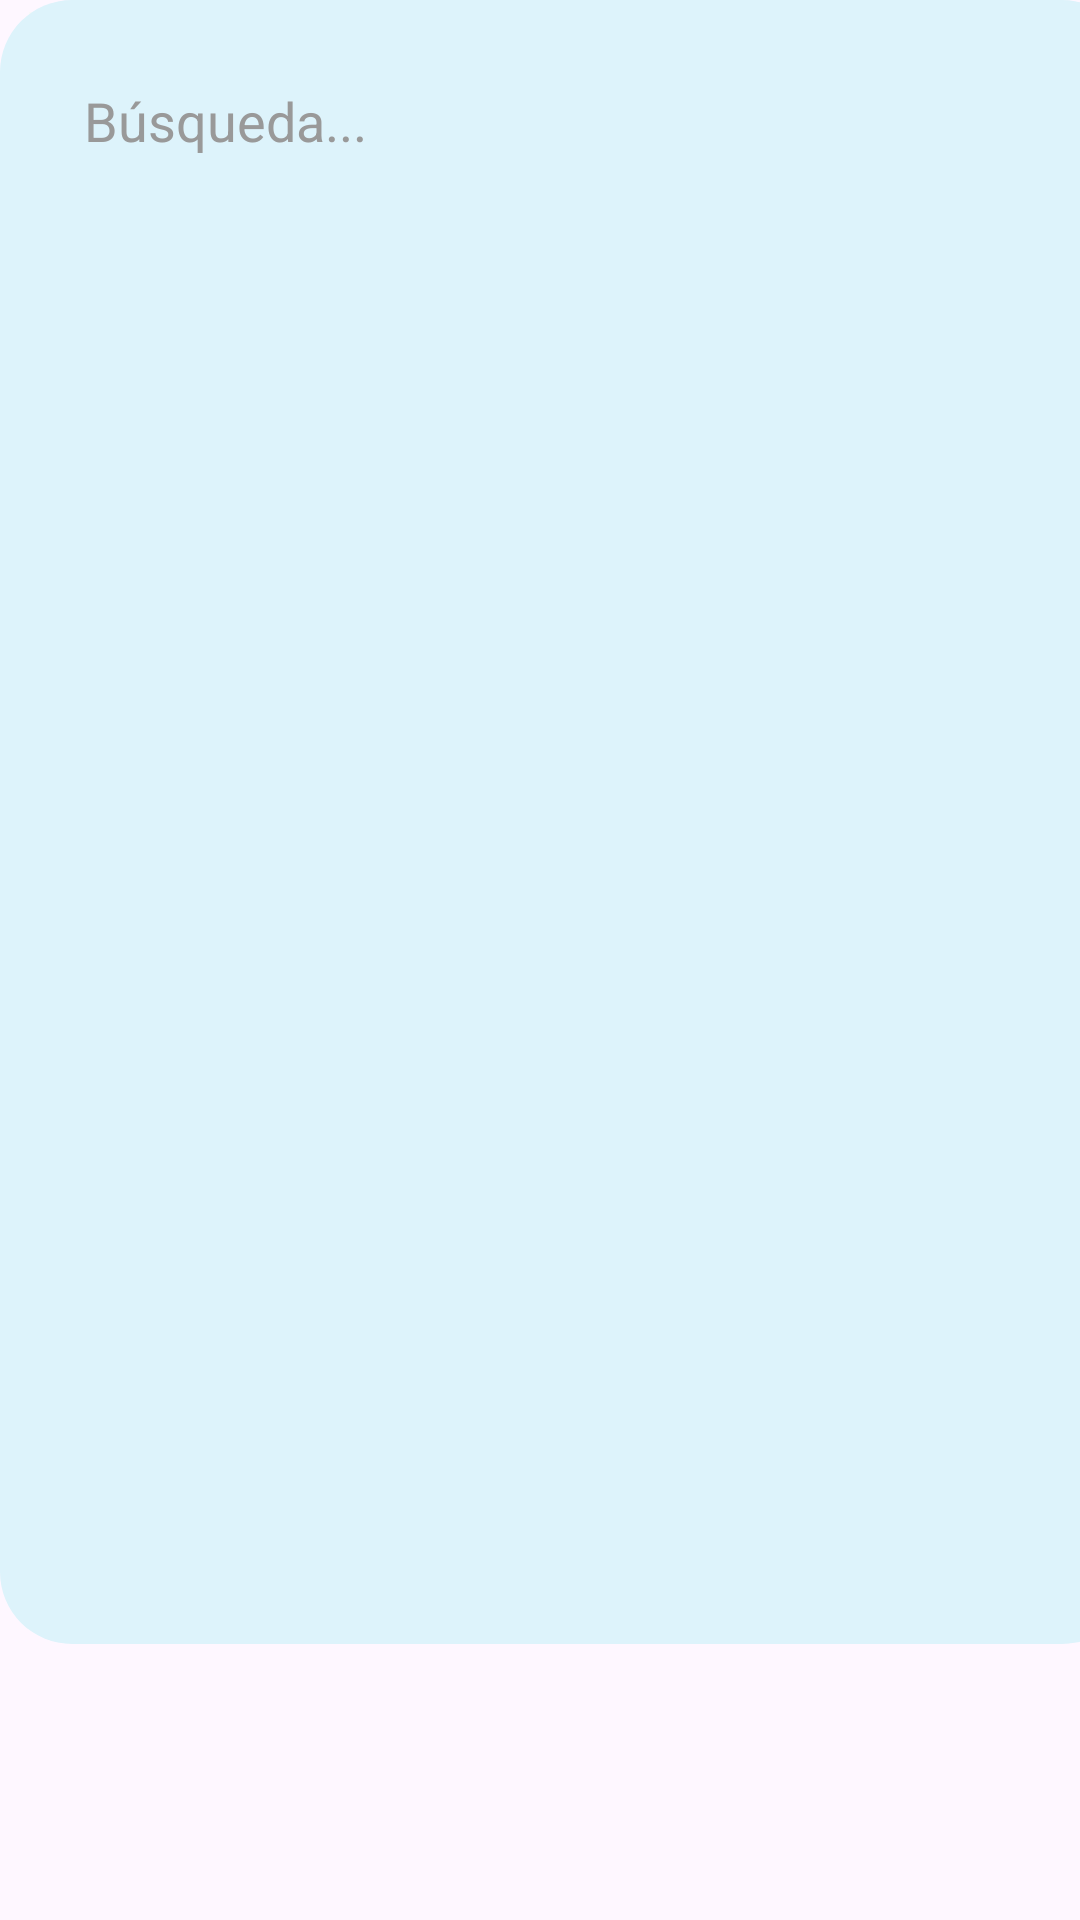

Produce the Android XML layout that renders to this screen, including the resource entries it uses.
<!-- AndroidManifest.xml: application theme Theme.ProyectoVademecum -->
<!-- res/layout/activity_agregar_medica.xml -->
<?xml version="1.0" encoding="utf-8"?>
<androidx.constraintlayout.widget.ConstraintLayout xmlns:android="http://schemas.android.com/apk/res/android"
    xmlns:app="http://schemas.android.com/apk/res-auto"
    xmlns:tools="http://schemas.android.com/tools"
    android:id="@+id/main"
    android:layout_width="match_parent"
    android:layout_height="match_parent"
    tools:context=".AgregarMedica">

    <ImageView
        android:id="@+id/imageView6"
        android:layout_width="280dp"
        android:layout_height="34dp"
        android:layout_marginTop="4dp"
        app:layout_constraintEnd_toEndOf="parent"
        app:layout_constraintHorizontal_bias="0.496"
        app:layout_constraintStart_toStartOf="parent"
        app:layout_constraintTop_toTopOf="parent"
        app:layout_constraintVertical_bias="0.055"
        app:srcCompat="@drawable/vademecum" />


    <ImageView
        android:id="@+id/imageView7"
        android:layout_width="47dp"
        android:layout_height="31dp"
        android:layout_marginBottom="12dp"
        app:layout_constraintBottom_toTopOf="@+id/toolbarTitle"
        app:layout_constraintEnd_toEndOf="parent"
        app:layout_constraintHorizontal_bias="0.986"
        app:layout_constraintStart_toStartOf="parent"
        app:layout_constraintTop_toTopOf="parent"
        app:layout_constraintVertical_bias="0.444"
        app:srcCompat="@drawable/imgUsuario" />

    <TextView
        android:id="@+id/toolbarTitle"
        android:layout_width="414dp"
        android:layout_height="27dp"
        android:layout_marginTop="52dp"
        android:background="#007AC1"
        android:gravity="center"
        android:text="Preescripción virtual - Recordatorios"
        android:textColor="#FFFFFF"
        android:textSize="16sp"
        android:textStyle="bold"
        app:layout_constraintEnd_toEndOf="parent"
        app:layout_constraintHorizontal_bias="0.0"
        app:layout_constraintStart_toStartOf="parent"
        app:layout_constraintTop_toTopOf="parent" />
    <ImageView
        android:id="@+id/imageView8"
        android:layout_width="52dp"
        android:layout_height="31dp"
        android:layout_marginBottom="8dp"
        app:layout_constraintBottom_toTopOf="@+id/toolbarTitle"
        app:layout_constraintEnd_toEndOf="parent"
        app:layout_constraintHorizontal_bias="0.0"
        app:layout_constraintStart_toStartOf="parent"
        app:layout_constraintTop_toTopOf="parent"
        app:layout_constraintVertical_bias="0.307"
        app:srcCompat="@drawable/imgatras" />

    <LinearLayout
        android:id="@+id/headerBox"
        android:layout_width="match_parent"
        android:layout_height="wrap_content"
        android:layout_margin="16dp"
        android:background="@drawable/rounded_light_blue"
        android:gravity="center_horizontal"
        android:orientation="vertical"
        android:padding="12dp"
        tools:layout_editor_absoluteX="16dp"
        tools:layout_editor_absoluteY="105dp">

        <TextView
            android:id="@+id/titleText"
            android:layout_width="310dp"
            android:layout_height="wrap_content"
            android:text="Agregar titulo de la orden"
            android:textColor="#000000"
            android:textSize="18sp"
            android:textStyle="bold" />
    </LinearLayout>

    <LinearLayout
        android:id="@+id/contenedorOrden"
        android:layout_width="378dp"
        android:layout_height="548dp"
        android:layout_margin="16dp"
        android:layout_weight="1"
        android:background="@drawable/rounded_super_light_blue"
        android:orientation="vertical"
        android:padding="16dp"
        tools:layout_editor_absoluteX="17dp"
        tools:layout_editor_absoluteY="153dp">

        <EditText
            android:id="@+id/searchEditText"
            android:layout_width="match_parent"
            android:layout_height="wrap_content"
            android:background="@drawable/rounded_search_box"
            android:drawableStart="@drawable/ic_search"
            android:drawablePadding="8dp"
            android:hint="Búsqueda..."
            android:inputType="text"
            android:padding="12dp"
            android:textColor="#000000"
            android:textColorHint="#999999" />
        </LinearLayout>



</androidx.constraintlayout.widget.ConstraintLayout>
<!-- resources referenced by this layout -->
<resources>
  <!-- drawable imgUsuario: png bitmap (drawable, 2764 bytes) -->
  <!-- drawable imgatras: png bitmap (drawable, 2786 bytes) -->
  <!-- drawable rounded_light_blue (drawable) -->
  <?xml version="1.0" encoding="utf-8"?>
  <shape xmlns:android="http://schemas.android.com/apk/res/android"
      android:shape="rectangle">
      <solid android:color="#AEE6F9"/> 
      <corners android:radius="24dp"/> 
  </shape>
  <!-- drawable rounded_super_light_blue (drawable) -->
  <?xml version="1.0" encoding="utf-8"?>
  <shape xmlns:android="http://schemas.android.com/apk/res/android"
      android:shape="rectangle">
      <solid android:color="#DDF3FB"/> 
      <corners android:radius="24dp"/>
  </shape>
  <!-- drawable vademecum: png bitmap (drawable, 31025 bytes) -->
  <style name="Theme.ProyectoVademecum" parent="Base.Theme.ProyectoVademecum" />
  <style name="Base.Theme.ProyectoVademecum" parent="Theme.Material3.DayNight.NoActionBar">
          
          
      </style>
</resources>
